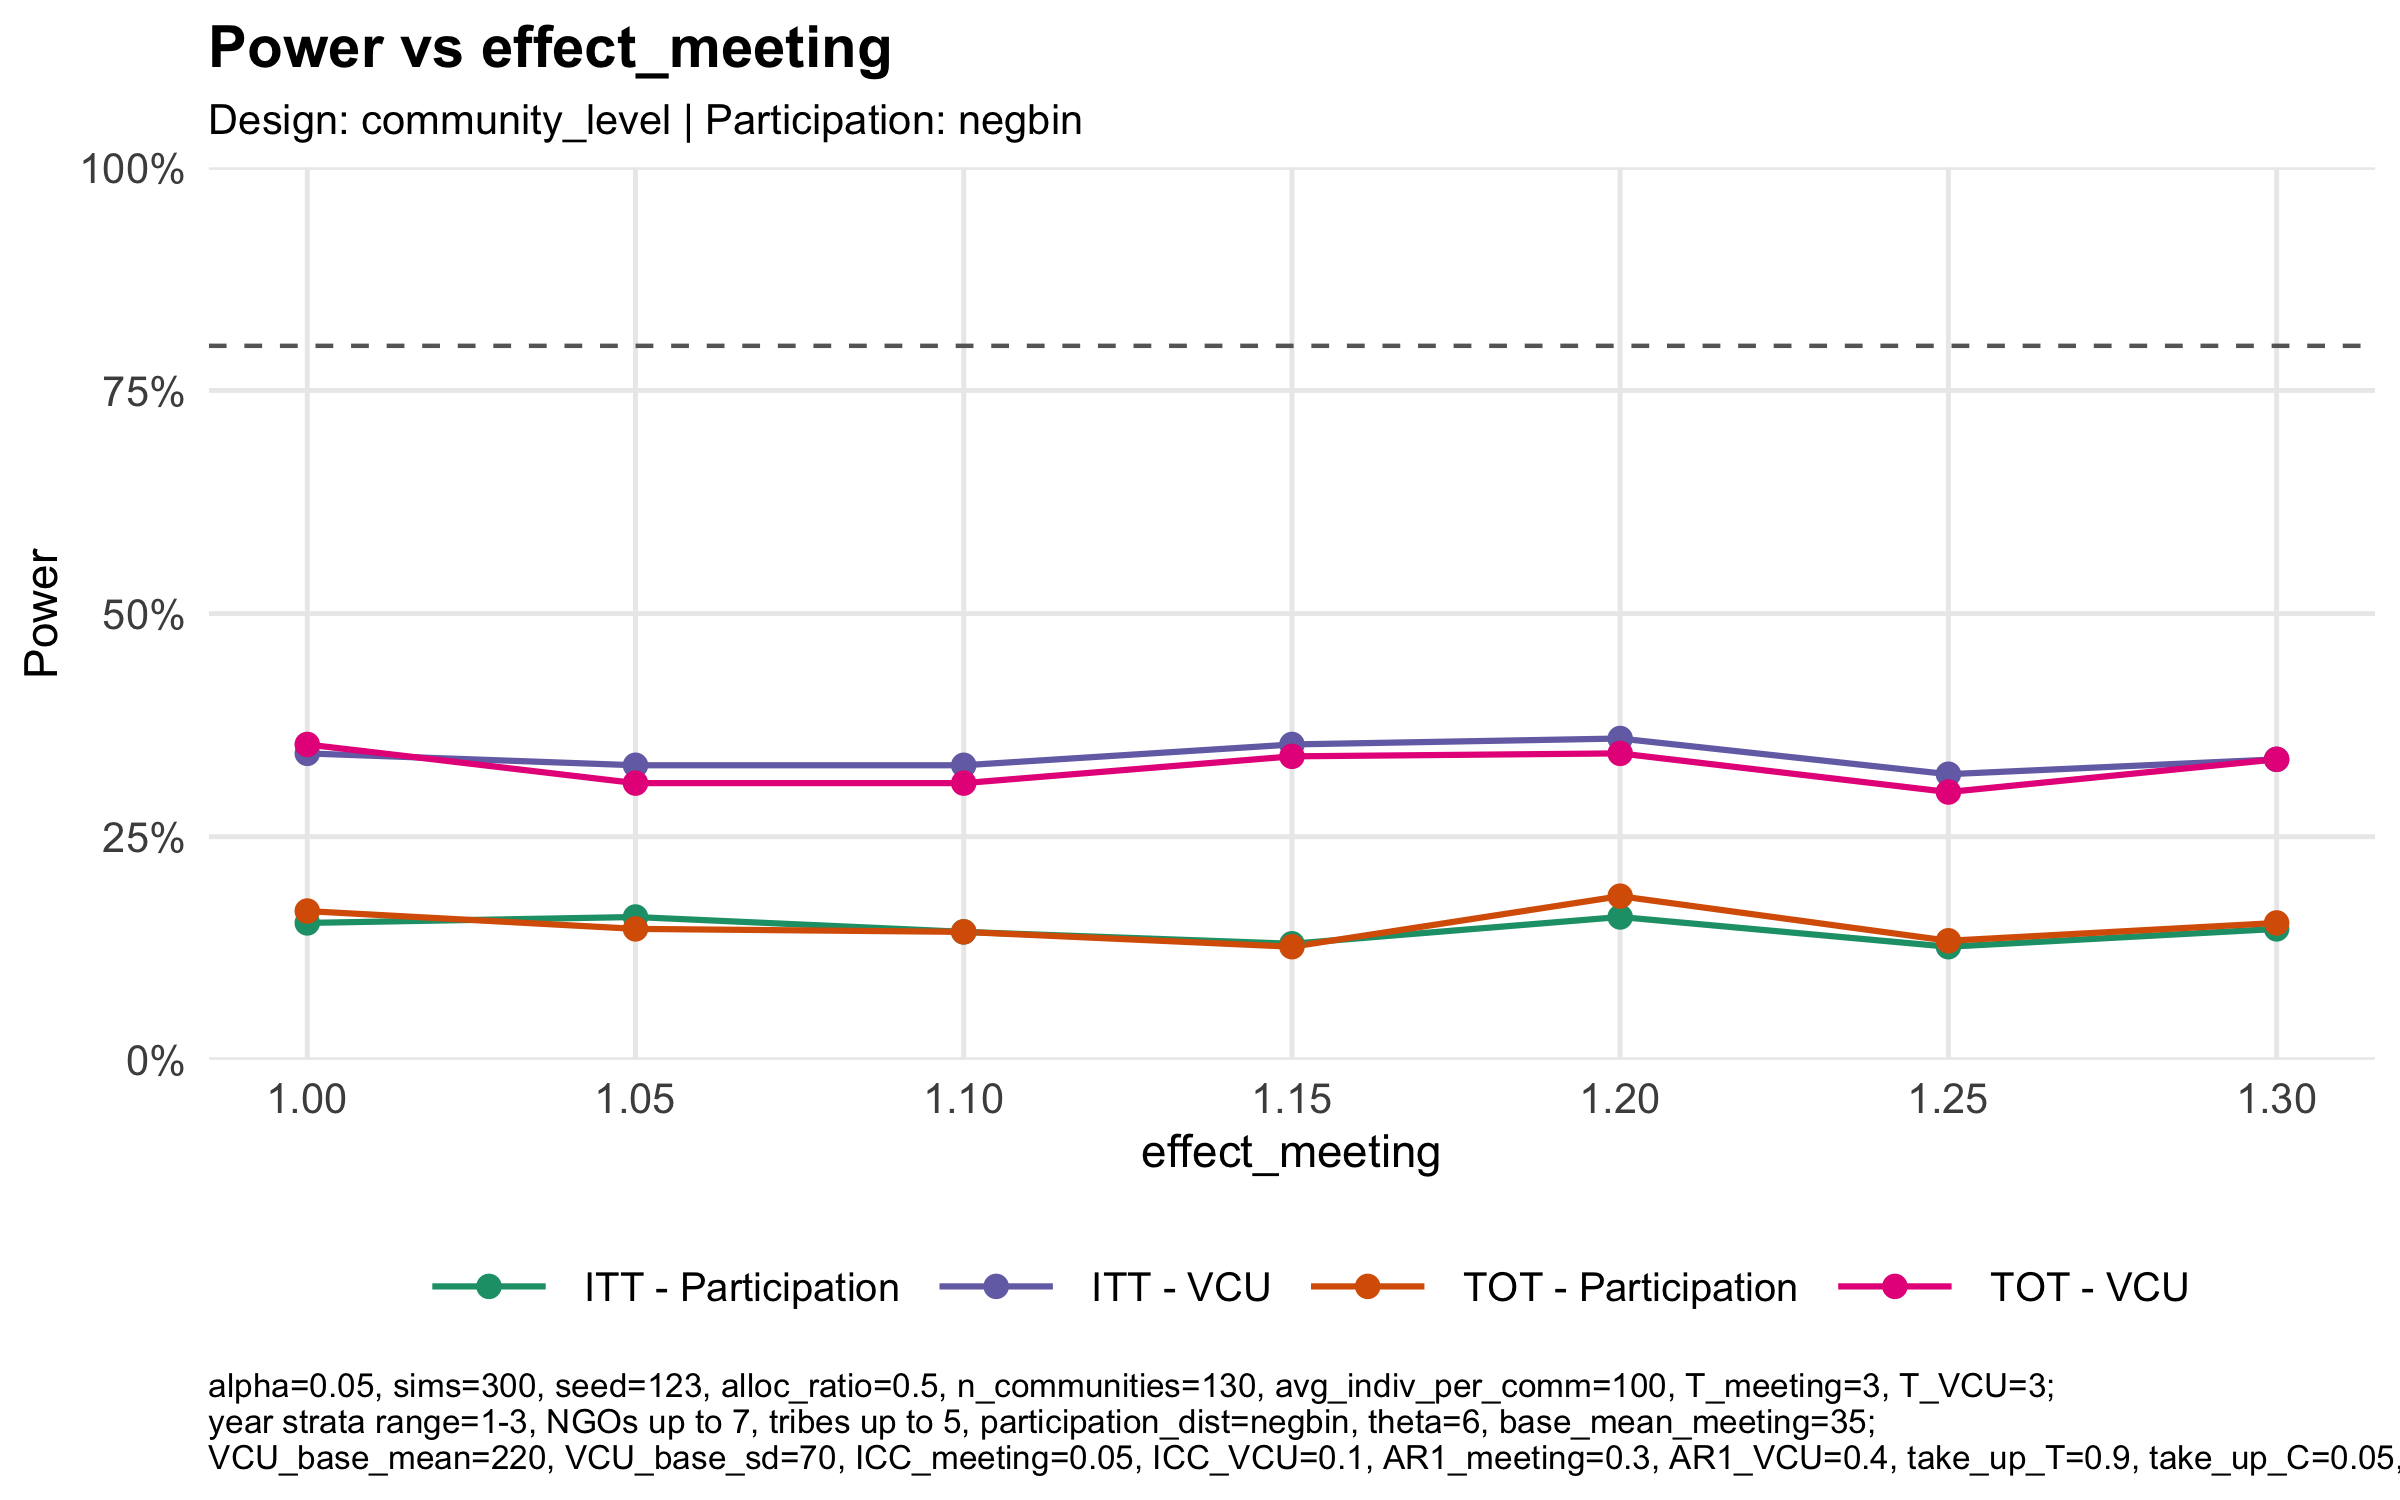

The file beside this chart, header and first rows:
sweep_param, sweep_value, experiment_type, participation_dist, power_ITT_participation, power_TOT_participation, power_ITT_VCU, power_TOT_VCU
effect_meeting, 1, community_level, negbin, 0.1533, 0.1667, 0.3433, 0.3533
effect_meeting, 1.05, community_level, negbin, 0.16, 0.1467, 0.33, 0.31
effect_meeting, 1.1, community_level, negbin, 0.1433, 0.1433, 0.33, 0.31
effect_meeting, 1.15, community_level, negbin, 0.13, 0.1267, 0.3533, 0.34
effect_meeting, 1.2, community_level, negbin, 0.16, 0.1833, 0.36, 0.3433
effect_meeting, 1.25, community_level, negbin, 0.1267, 0.1333, 0.32, 0.3
effect_meeting, 1.3, community_level, negbin, 0.1467, 0.1533, 0.3367, 0.3367
